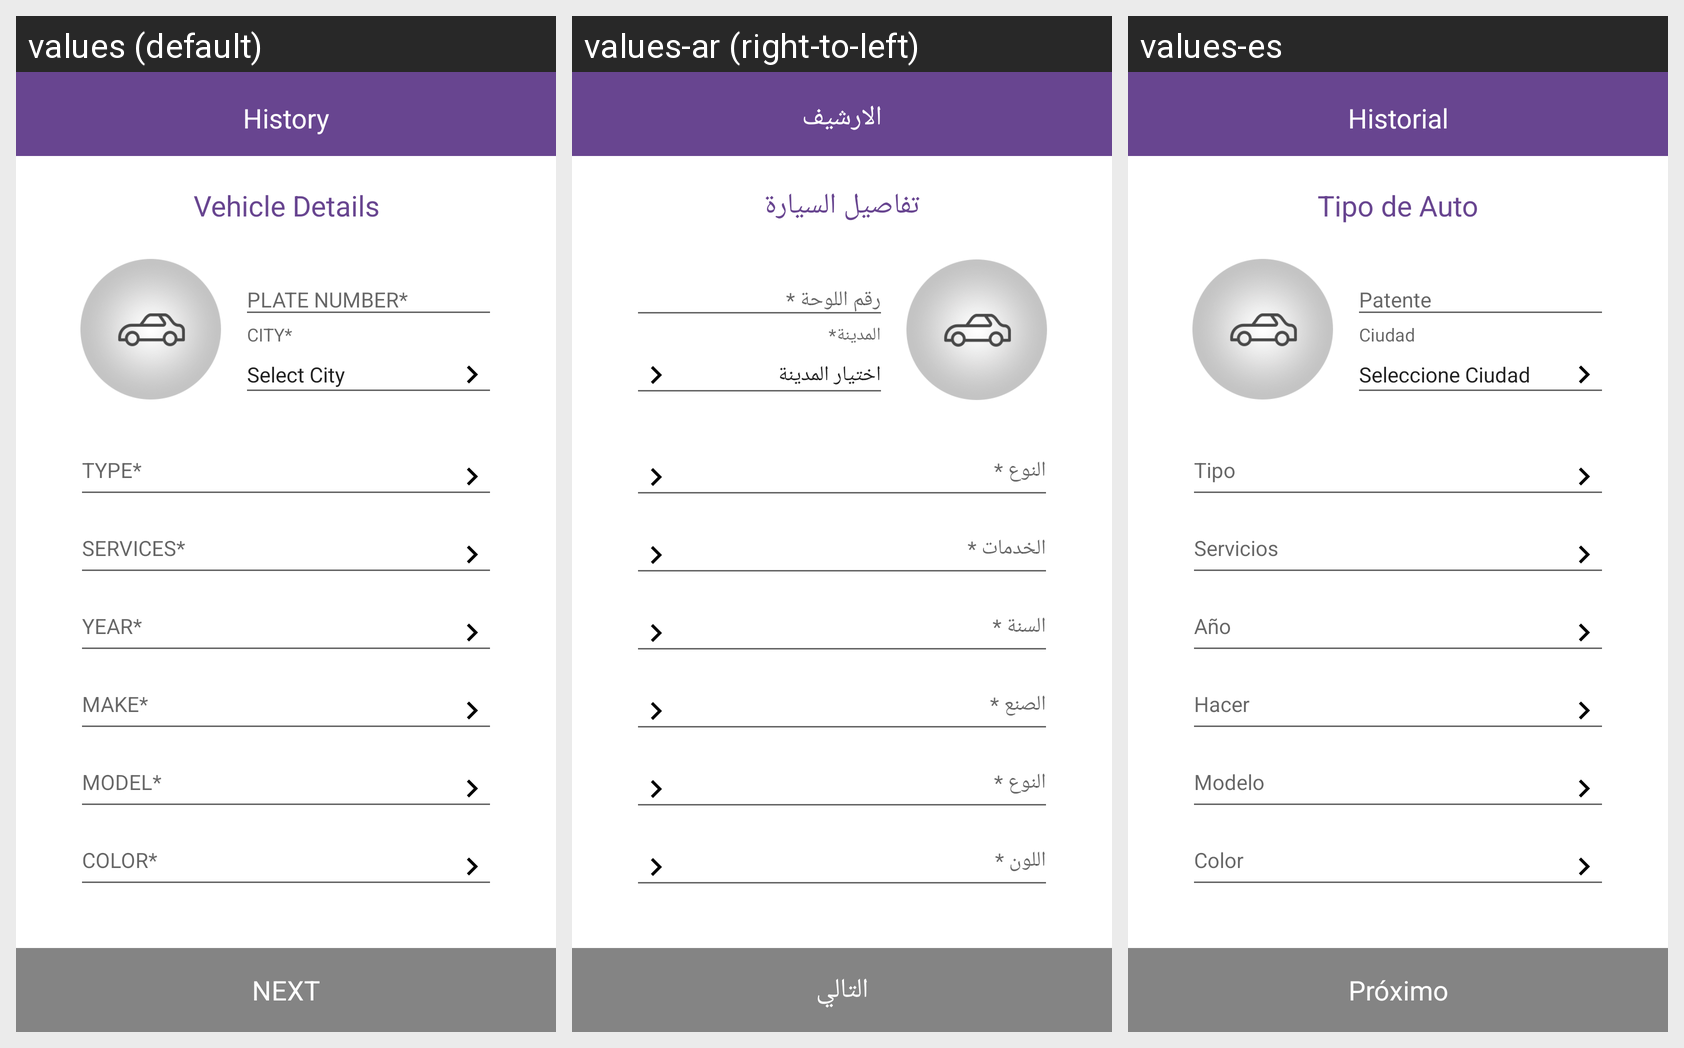

Strings drawn on this Android screen and how each of the app's shown locales translates them:
Android screen res/layout/activity_signup_vehicle.xml rendered under 3 locales, left to right: values (default), values-ar (right-to-left), values-es. Device: Nexus 5 (rendered at 1080×1920; each locale shown at half size, 540×960, under a caption strip naming it); theme AppTheme.
Strings drawn on this screen, with the default value and each locale's value (text and hints the layout hard-codes, and strings that could not be matched under every locale, appear in the picture but are not listed):

vehicle_details
  values: Vehicle Details
  values-ar: تفاصيل السيارة
  values-es: Tipo de Auto

select_city
  values: Select City
  values-ar: اختيار المدينة
  values-es: Seleccione Ciudad

next
  values: NEXT
  values-ar: التالي
  values-es: Próximo

history
  values: History
  values-ar: الارشيف
  values-es: Historial
